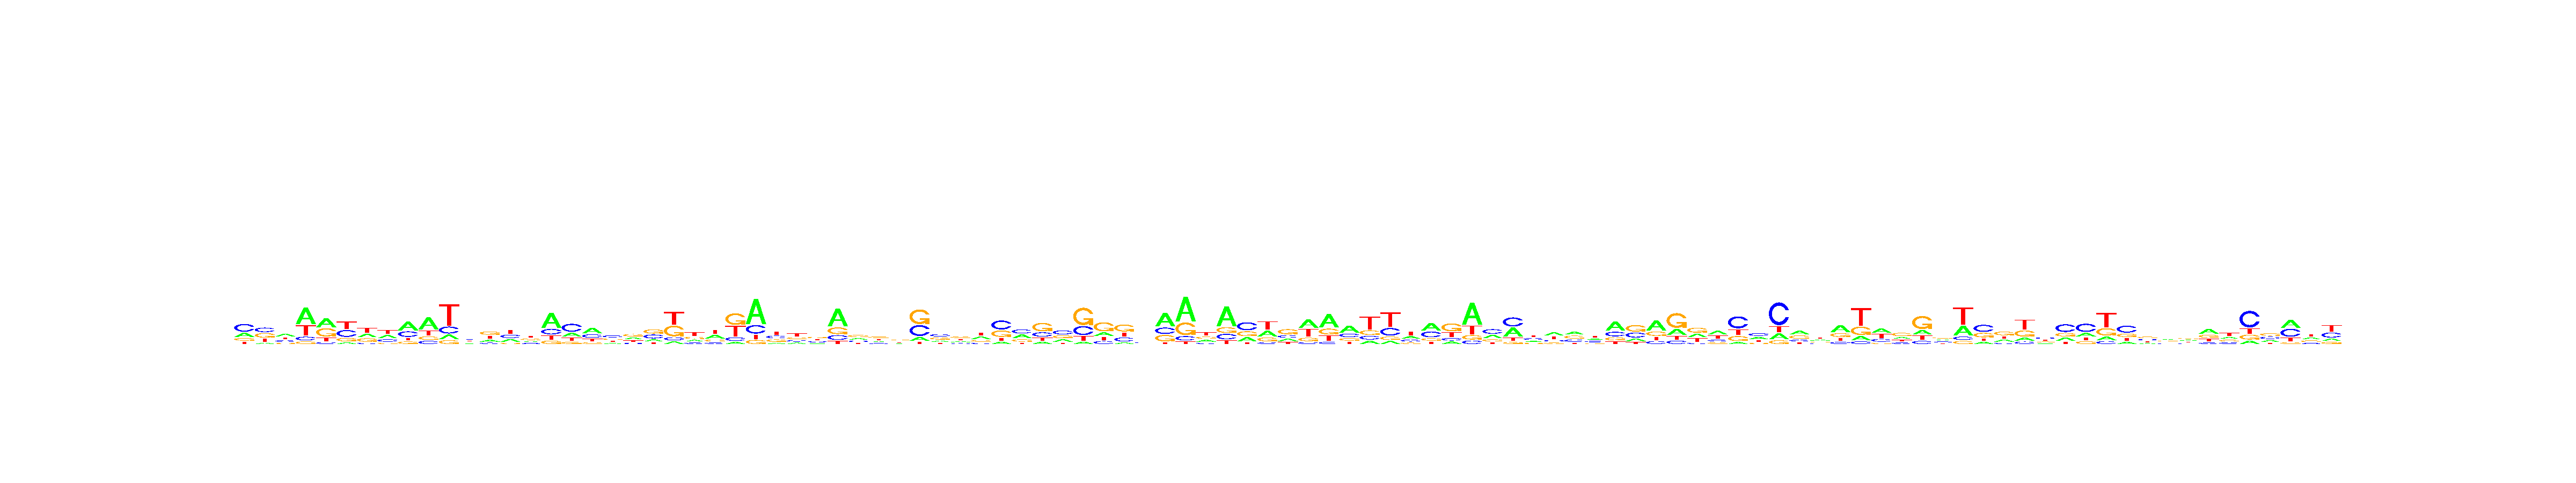

Source data for this figure (header and first rows):
, V1, V2, V3, V4, V5, V6, V7, V8, V9, V10, V11, V12, V13, V14, V15, V16, V17, V18, V19, V20, V21, V22, V23
A, 0.2541, 0.09071, 0.3678, 0.5022, 0.3982, 0.08208, 0.2808, 0.3002, 0.4503, 0.5111, 0.1249, 0.203, 0.1843, 0.2547, 0.2027, 0.5408, 0.2208, 0.4228, 0.1711, 0.2921, 0.1721, 0.08869, 0.1878
C, 0.4556, 0.3381, 0.2337, 0.1097, 0.07723, 0.3543, 0.09031, 0.2302, 0.2883, 0.1334, 0.1907, 0.2901, 0.1395, 0.3043, 0.1733, 0.192, 0.463, 0.2589, 0.3617, 0.1439, 0.3335, 0.1046, 0.1683
G, 0.1546, 0.3341, 0.1452, 0.07624, 0.3661, 0.1805, 0.2675, 0.1097, 0.1305, 0.1435, 0.1027, 0.2284, 0.3525, 0.1004, 0.2804, 0.1186, 0.1213, 0.128, 0.2557, 0.3459, 0.3621, 0.3686, 0.2473
T, 0.1356, 0.2371, 0.2533, 0.3118, 0.1585, 0.3832, 0.3614, 0.3598, 0.1309, 0.212, 0.5817, 0.2786, 0.3237, 0.3406, 0.3437, 0.1486, 0.1949, 0.1903, 0.2116, 0.2181, 0.1323, 0.4381, 0.3965
